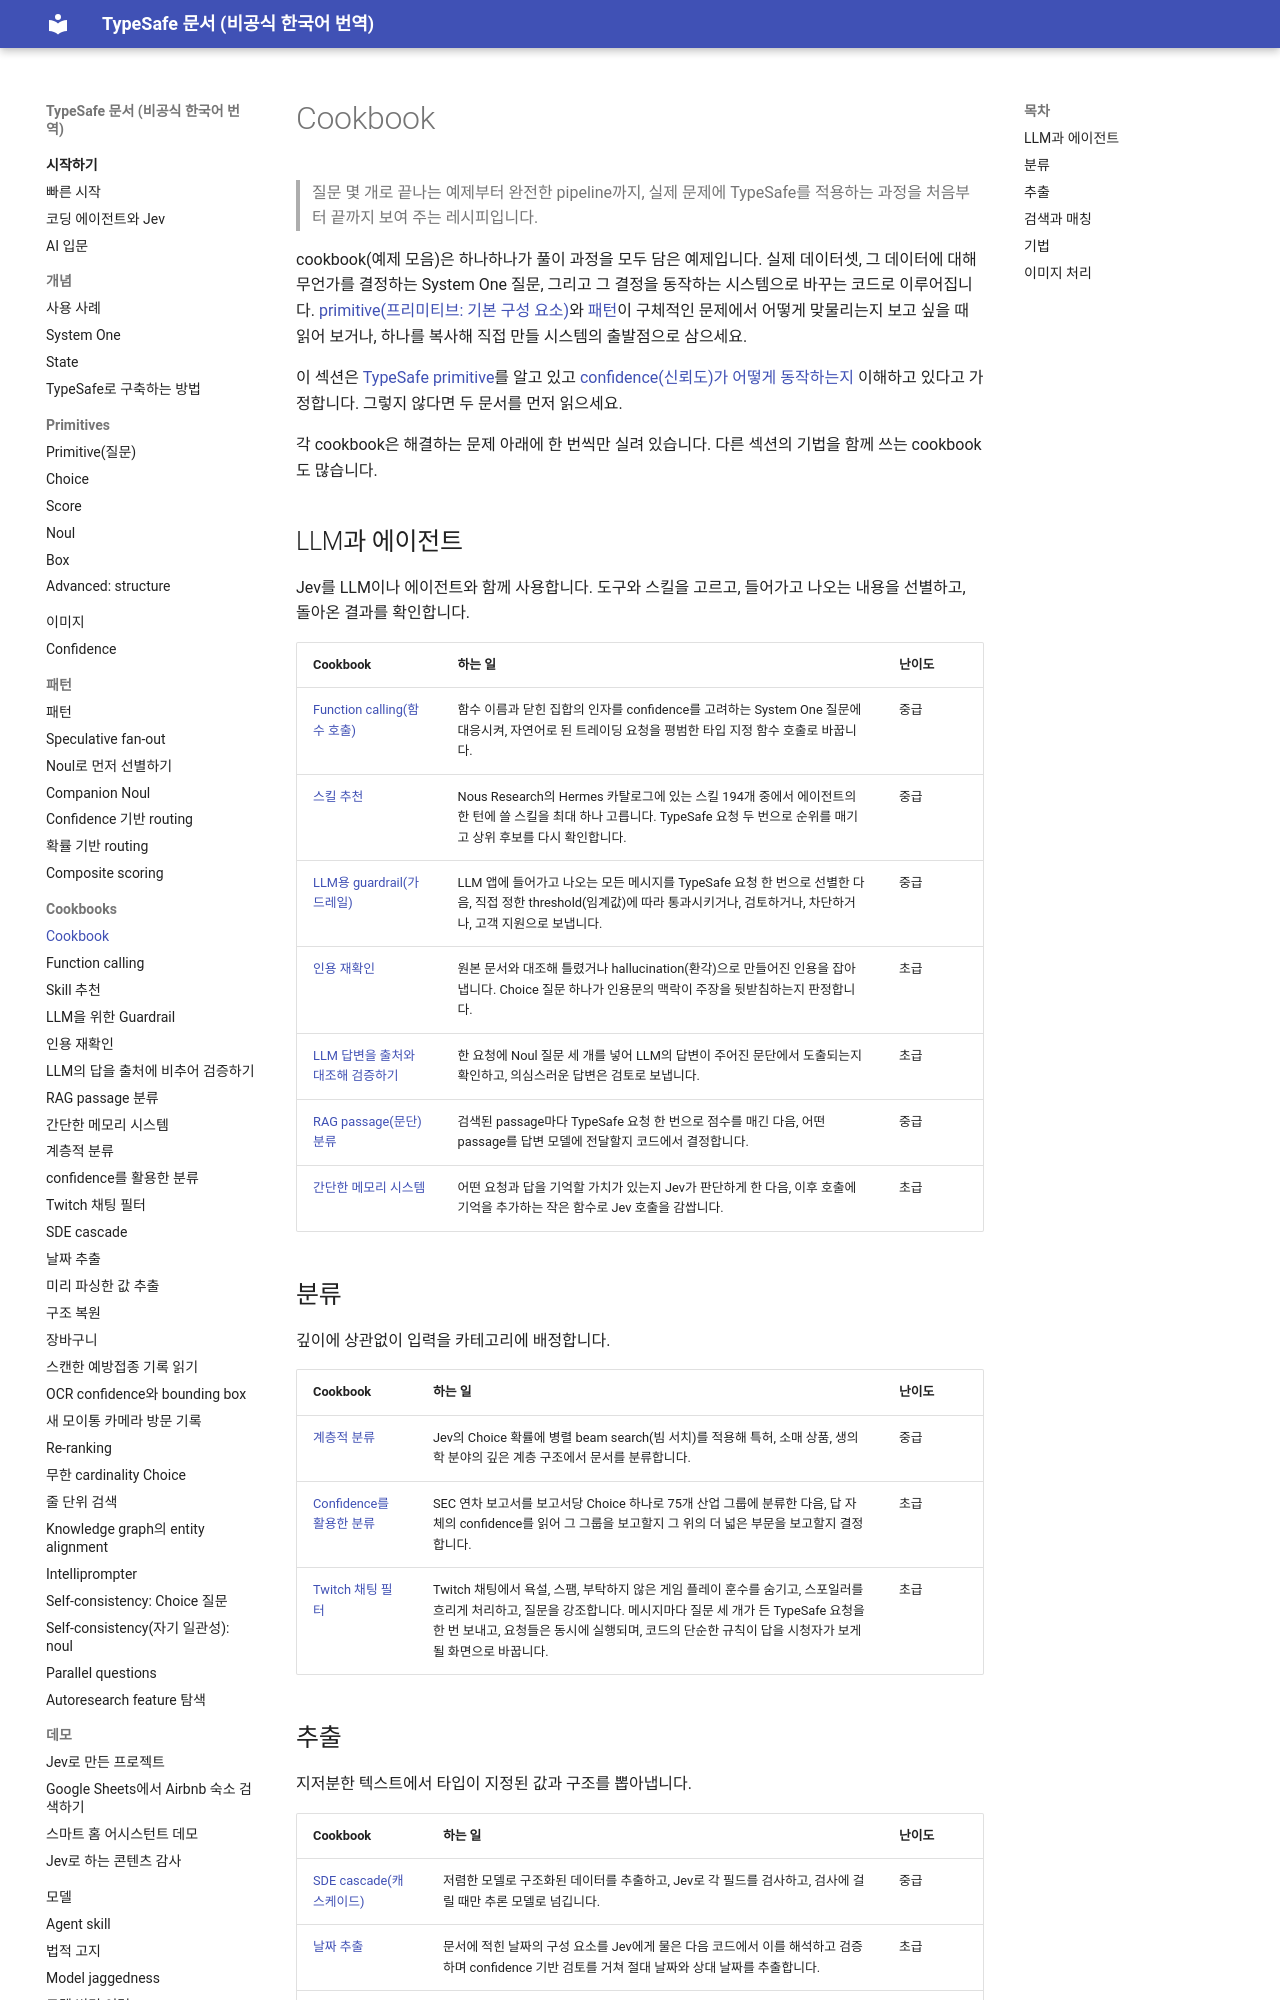

repository: ryankwondev/typesafe-docs-ko · page: cookbooks/index.html · generator: mkdocs

# Cookbook

> 질문 몇 개로 끝나는 예제부터 완전한 pipeline까지, 실제 문제에 TypeSafe를 적용하는 과정을 처음부터 끝까지 보여 주는 레시피입니다.

cookbook(예제 모음)은 하나하나가 풀이 과정을 모두 담은 예제입니다. 실제 데이터셋, 그 데이터에 대해 무언가를 결정하는 System One 질문, 그리고 그 결정을 동작하는 시스템으로 바꾸는 코드로 이루어집니다. [primitive(프리미티브: 기본 구성 요소)](primitives.md)와 [패턴](patterns.md)이 구체적인 문제에서 어떻게 맞물리는지 보고 싶을 때 읽어 보거나, 하나를 복사해 직접 만들 시스템의 출발점으로 삼으세요.

이 섹션은 [TypeSafe primitive](primitives.md)를 알고 있고 [confidence(신뢰도)가 어떻게 동작하는지](confidence.md) 이해하고 있다고 가정합니다. 그렇지 않다면 두 문서를 먼저 읽으세요.

각 cookbook은 해결하는 문제 아래에 한 번씩만 실려 있습니다. 다른 섹션의 기법을 함께 쓰는 cookbook도 많습니다.

## LLM과 에이전트

Jev를 LLM이나 에이전트와 함께 사용합니다. 도구와 스킬을 고르고, 들어가고 나오는 내용을 선별하고, 돌아온 결과를 확인합니다.

| Cookbook | 하는 일 | 난이도 |
| - | - | - |
| [Function calling(함수 호출)](cookbooks/function_calling.md) | 함수 이름과 닫힌 집합의 인자를 confidence를 고려하는 System One 질문에 대응시켜, 자연어로 된 트레이딩 요청을 평범한 타입 지정 함수 호출로 바꿉니다. | 중급 |
| [스킬 추천](cookbooks/skill_suggestion.md) | Nous Research의 Hermes 카탈로그에 있는 스킬 194개 중에서 에이전트의 한 턴에 쓸 스킬을 최대 하나 고릅니다. TypeSafe 요청 두 번으로 순위를 매기고 상위 후보를 다시 확인합니다. | 중급 |
| [LLM용 guardrail(가드레일)](cookbooks/llm_guardrails.md) | LLM 앱에 들어가고 나오는 모든 메시지를 TypeSafe 요청 한 번으로 선별한 다음, 직접 정한 threshold(임계값)에 따라 통과시키거나, 검토하거나, 차단하거나, 고객 지원으로 보냅니다. | 중급 |
| [인용 재확인](cookbooks/citation_check.md) | 원본 문서와 대조해 틀렸거나 hallucination(환각)으로 만들어진 인용을 잡아냅니다. Choice 질문 하나가 인용문의 맥락이 주장을 뒷받침하는지 판정합니다. | 초급 |
| [LLM 답변을 출처와 대조해 검증하기](cookbooks/verify_llm_outputs.md) | 한 요청에 Noul 질문 세 개를 넣어 LLM의 답변이 주어진 문단에서 도출되는지 확인하고, 의심스러운 답변은 검토로 보냅니다. | 초급 |
| [RAG passage(문단) 분류](cookbooks/classifying_rag_passages.md) | 검색된 passage마다 TypeSafe 요청 한 번으로 점수를 매긴 다음, 어떤 passage를 답변 모델에 전달할지 코드에서 결정합니다. | 중급 |
| [간단한 메모리 시스템](cookbooks/basic_memory.md) | 어떤 요청과 답을 기억할 가치가 있는지 Jev가 판단하게 한 다음, 이후 호출에 기억을 추가하는 작은 함수로 Jev 호출을 감쌉니다. | 초급 |

## 분류

깊이에 상관없이 입력을 카테고리에 배정합니다.

| Cookbook | 하는 일 | 난이도 |
| - | - | - |
| [계층적 분류](cookbooks/hierarchical_classification.md) | Jev의 Choice 확률에 병렬 beam search(빔 서치)를 적용해 특허, 소매 상품, 생의학 분야의 깊은 계층 구조에서 문서를 분류합니다. | 중급 |
| [Confidence를 활용한 분류](cookbooks/classification_using_confidence.md) | SEC 연차 보고서를 보고서당 Choice 하나로 75개 산업 그룹에 분류한 다음, 답 자체의 confidence를 읽어 그 그룹을 보고할지 그 위의 더 넓은 부문을 보고할지 결정합니다. | 초급 |
| [Twitch 채팅 필터](cookbooks/twitch_chat_filter.md) | Twitch 채팅에서 욕설, 스팸, 부탁하지 않은 게임 플레이 훈수를 숨기고, 스포일러를 흐리게 처리하고, 질문을 강조합니다. 메시지마다 질문 세 개가 든 TypeSafe 요청을 한 번 보내고, 요청들은 동시에 실행되며, 코드의 단순한 규칙이 답을 시청자가 보게 될 화면으로 바꿉니다. | 초급 |
